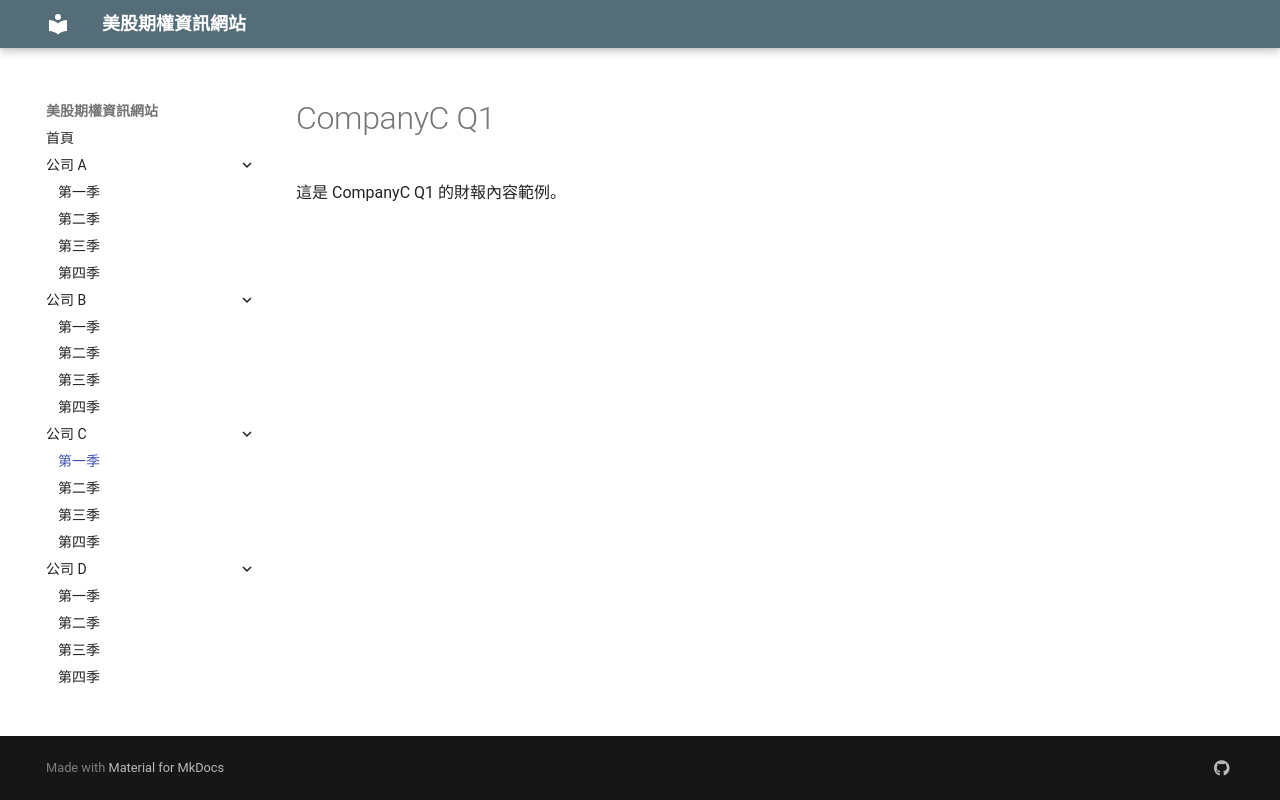

repository: oscarwmc/financial-site · page: CompanyC/Q1/index.html · generator: mkdocs

# CompanyC Q1

這是 CompanyC Q1 的財報內容範例。
